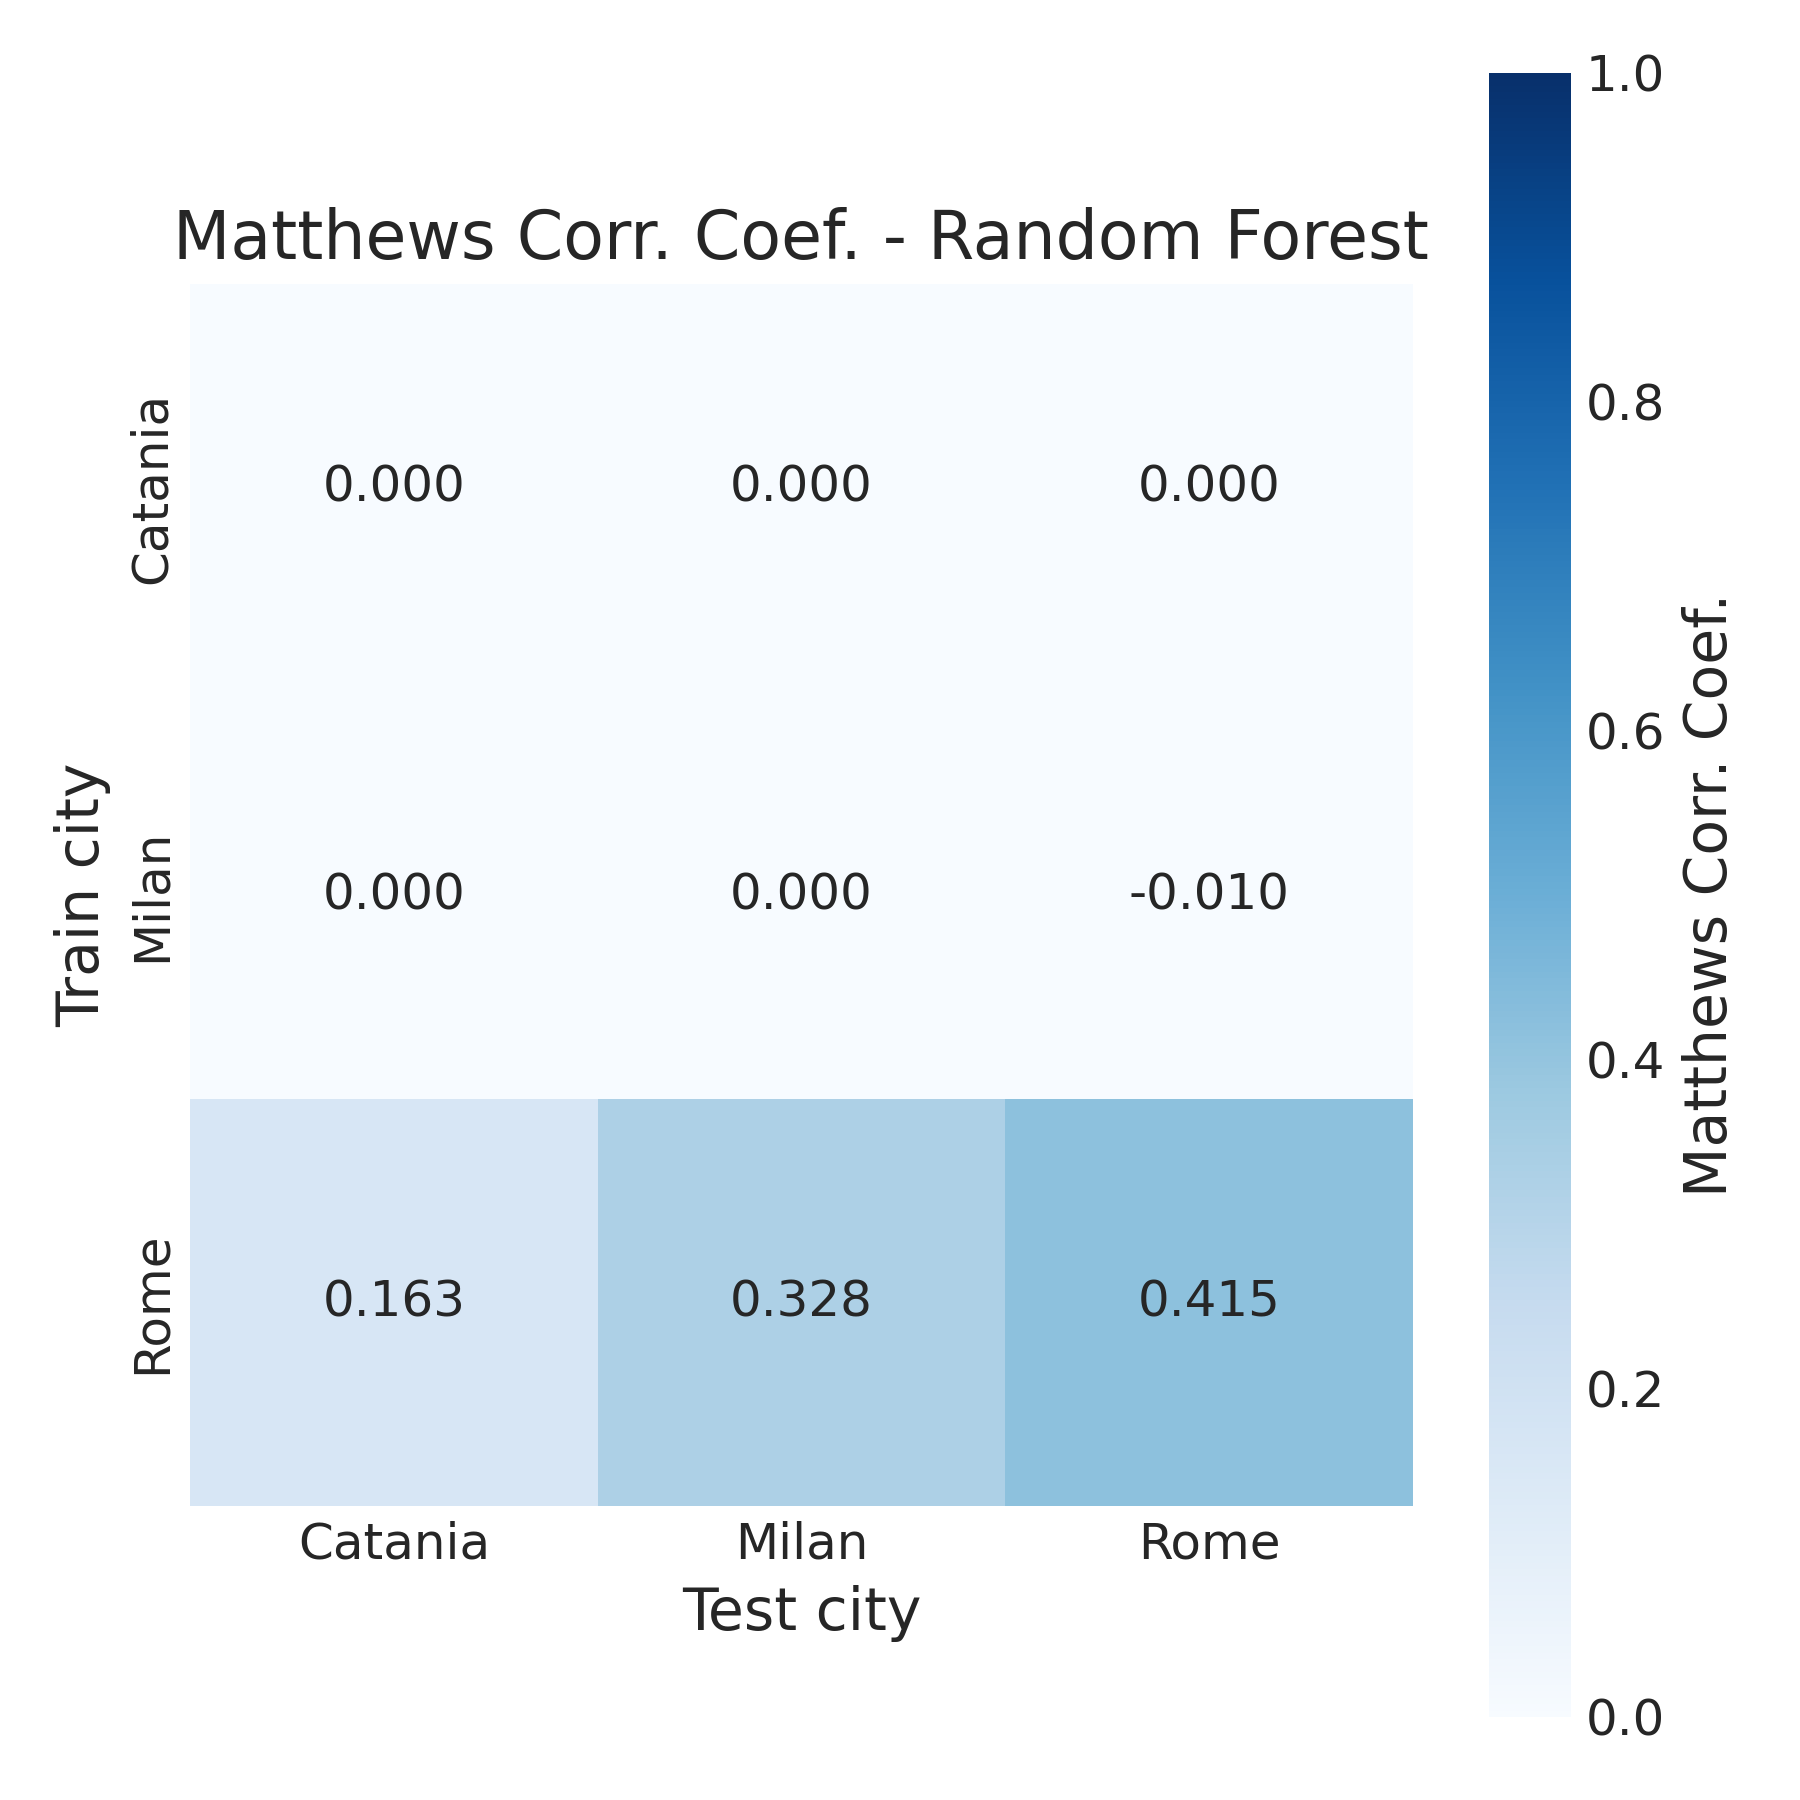

Source data for this figure (header and first rows):
, Catania, Milan, Rome
Catania, 0.0, 0.0, 0.0
Milan, 0.0, 0.0, -0.009603
Rome, 0.1635, 0.3284, 0.4147
